Image classification data set "Small data traing" (GOBINATH-S05/Mudra-Detection on GitHub). Class labels (5): Alapadmam, Anjali, Mushti, Sikharam, Trishulam.

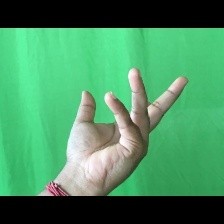
Label: Alapadmam

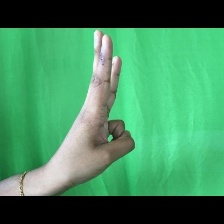
Label: Trishulam

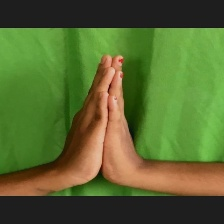
Label: Anjali

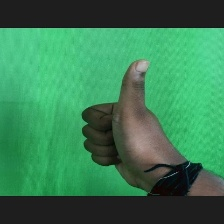
Label: Sikharam

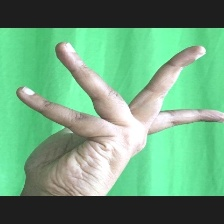
Label: Alapadmam

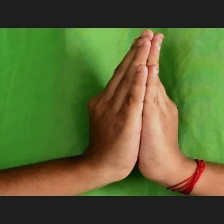
Label: Anjali
